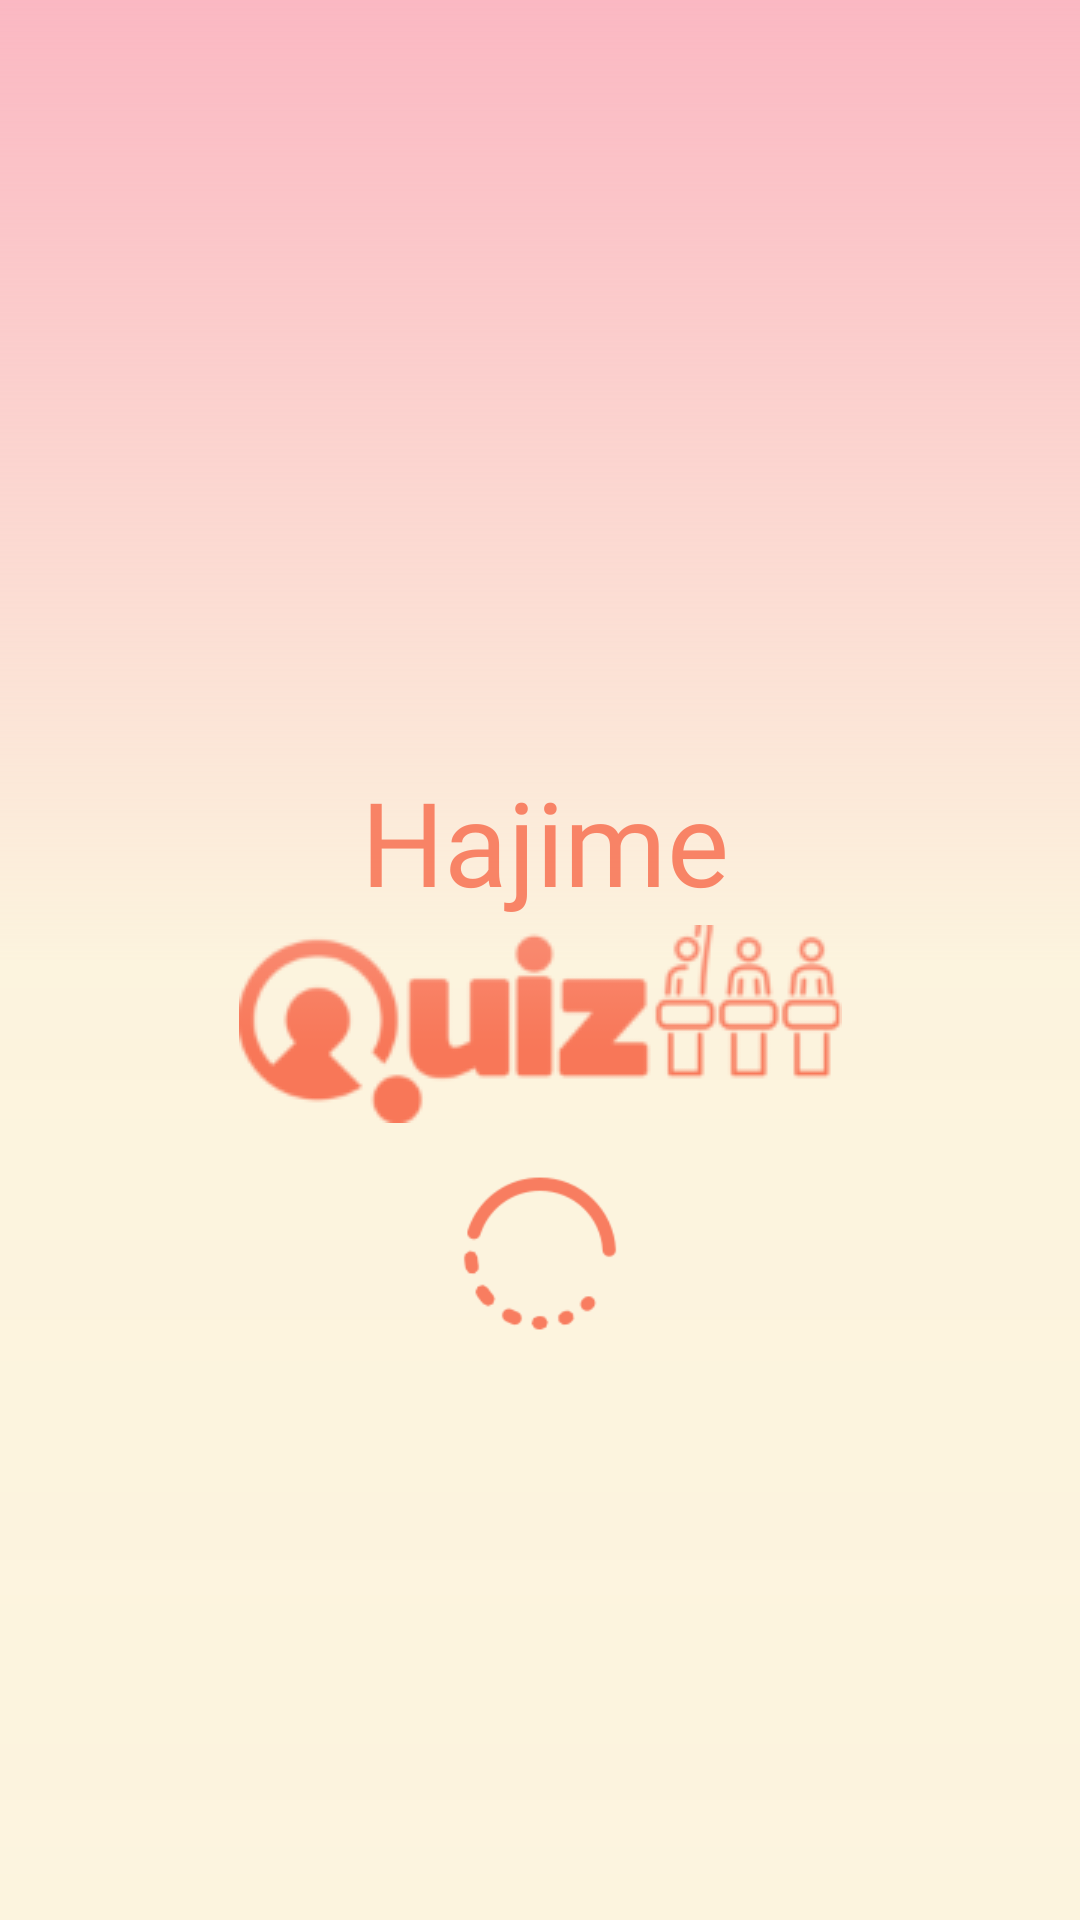

Reconstruct the res/layout file that produces this screen, plus the resources it refers to.
<!-- AndroidManifest.xml: application theme Theme.HajimeQuiz -->
<!-- res/layout/activity_splash_screen.xml -->
<?xml version="1.0" encoding="utf-8"?>
<androidx.constraintlayout.widget.ConstraintLayout xmlns:android="http://schemas.android.com/apk/res/android"
    xmlns:app="http://schemas.android.com/apk/res-auto"
    xmlns:tools="http://schemas.android.com/tools"
    android:layout_width="match_parent"
    android:layout_height="match_parent"
    android:background="@drawable/gradient"
    tools:context=".SplashScreen">

    <ImageView
        android:id="@+id/imageView5"
        android:layout_width="wrap_content"
        android:layout_height="wrap_content"
        app:layout_constraintBottom_toBottomOf="parent"
        app:layout_constraintEnd_toEndOf="parent"
        app:layout_constraintStart_toStartOf="parent"
        app:layout_constraintTop_toTopOf="parent"
        app:layout_constraintVertical_bias="0.537"
        app:srcCompat="@drawable/splash" />

    <TextView
        android:id="@+id/textView4"
        android:layout_width="158dp"
        android:layout_height="56dp"
        android:layout_marginEnd="20dp"
        android:layout_marginBottom="64dp"
        android:fontFamily="@font/poppins_extrabold"
        android:text="Hajime"
        android:textAlignment="center"
        android:textColor="@color/orange"
        android:textSize="39sp"
        app:layout_constraintBottom_toBottomOf="@+id/imageView5"
        app:layout_constraintEnd_toEndOf="@+id/imageView5" />

    <ImageView
        android:id="@+id/loading"
        android:layout_width="70dp"
        android:layout_height="55dp"
        android:layout_marginTop="16dp"
        app:layout_constraintEnd_toEndOf="parent"
        app:layout_constraintStart_toStartOf="parent"
        app:layout_constraintTop_toBottomOf="@+id/imageView5"
        app:srcCompat="@drawable/loading" />

    <ImageView
        android:id="@+id/intro"
        android:layout_width="173dp"
        android:layout_height="143dp"
        app:layout_constraintBottom_toTopOf="@+id/textView4"
        app:layout_constraintEnd_toEndOf="parent"
        app:layout_constraintStart_toStartOf="parent"
        app:layout_constraintTop_toTopOf="parent"
        app:layout_constraintVertical_bias="0.636"
        app:srcCompat="@drawable/introslider" />
</androidx.constraintlayout.widget.ConstraintLayout>
<!-- resources referenced by this layout -->
<resources>
  <color name="orange">#F2F87D60</color>
  <!-- drawable gradient (drawable) -->
  <?xml version="1.0" encoding="utf-8"?>
      <shape xmlns:android="http://schemas.android.com/apk/res/android" android:shape="rectangle" >
  
          <gradient
              android:angle="90"
              android:endColor="#48F00328"
              android:centerColor="#F2FCF3DC"
              android:startColor="#EEFCF3DC"
              android:type="linear"
              />
  
          <corners
              android:radius="0dp"/>
  
      </shape>
  <!-- drawable loading: png bitmap (drawable-v24, 3170 bytes) -->
  <!-- drawable splash: png bitmap (drawable-v24, 9833 bytes) -->
  <style name="Theme.HajimeQuiz" parent="Theme.MaterialComponents.DayNight.NoActionBar">
          
          <item name="colorPrimary">#85FCF3DC</item>
          <item name="colorPrimaryVariant">#F2F87D60</item>
          <item name="colorOnPrimary">@color/white</item>
          
          <item name="colorSecondary">@color/teal_200</item>
          <item name="colorSecondaryVariant">@color/teal_700</item>
          <item name="colorOnSecondary">@color/black</item>
          
          <item name="android:statusBarColor" tools:targetApi="l">?attr/colorPrimaryVariant</item>
          
      </style>
  <color name="white">#FFFFFFFF</color>
  <color name="teal_200">#FF03DAC5</color>
  <color name="teal_700">#FF018786</color>
  <color name="black">#FF000000</color>
</resources>
